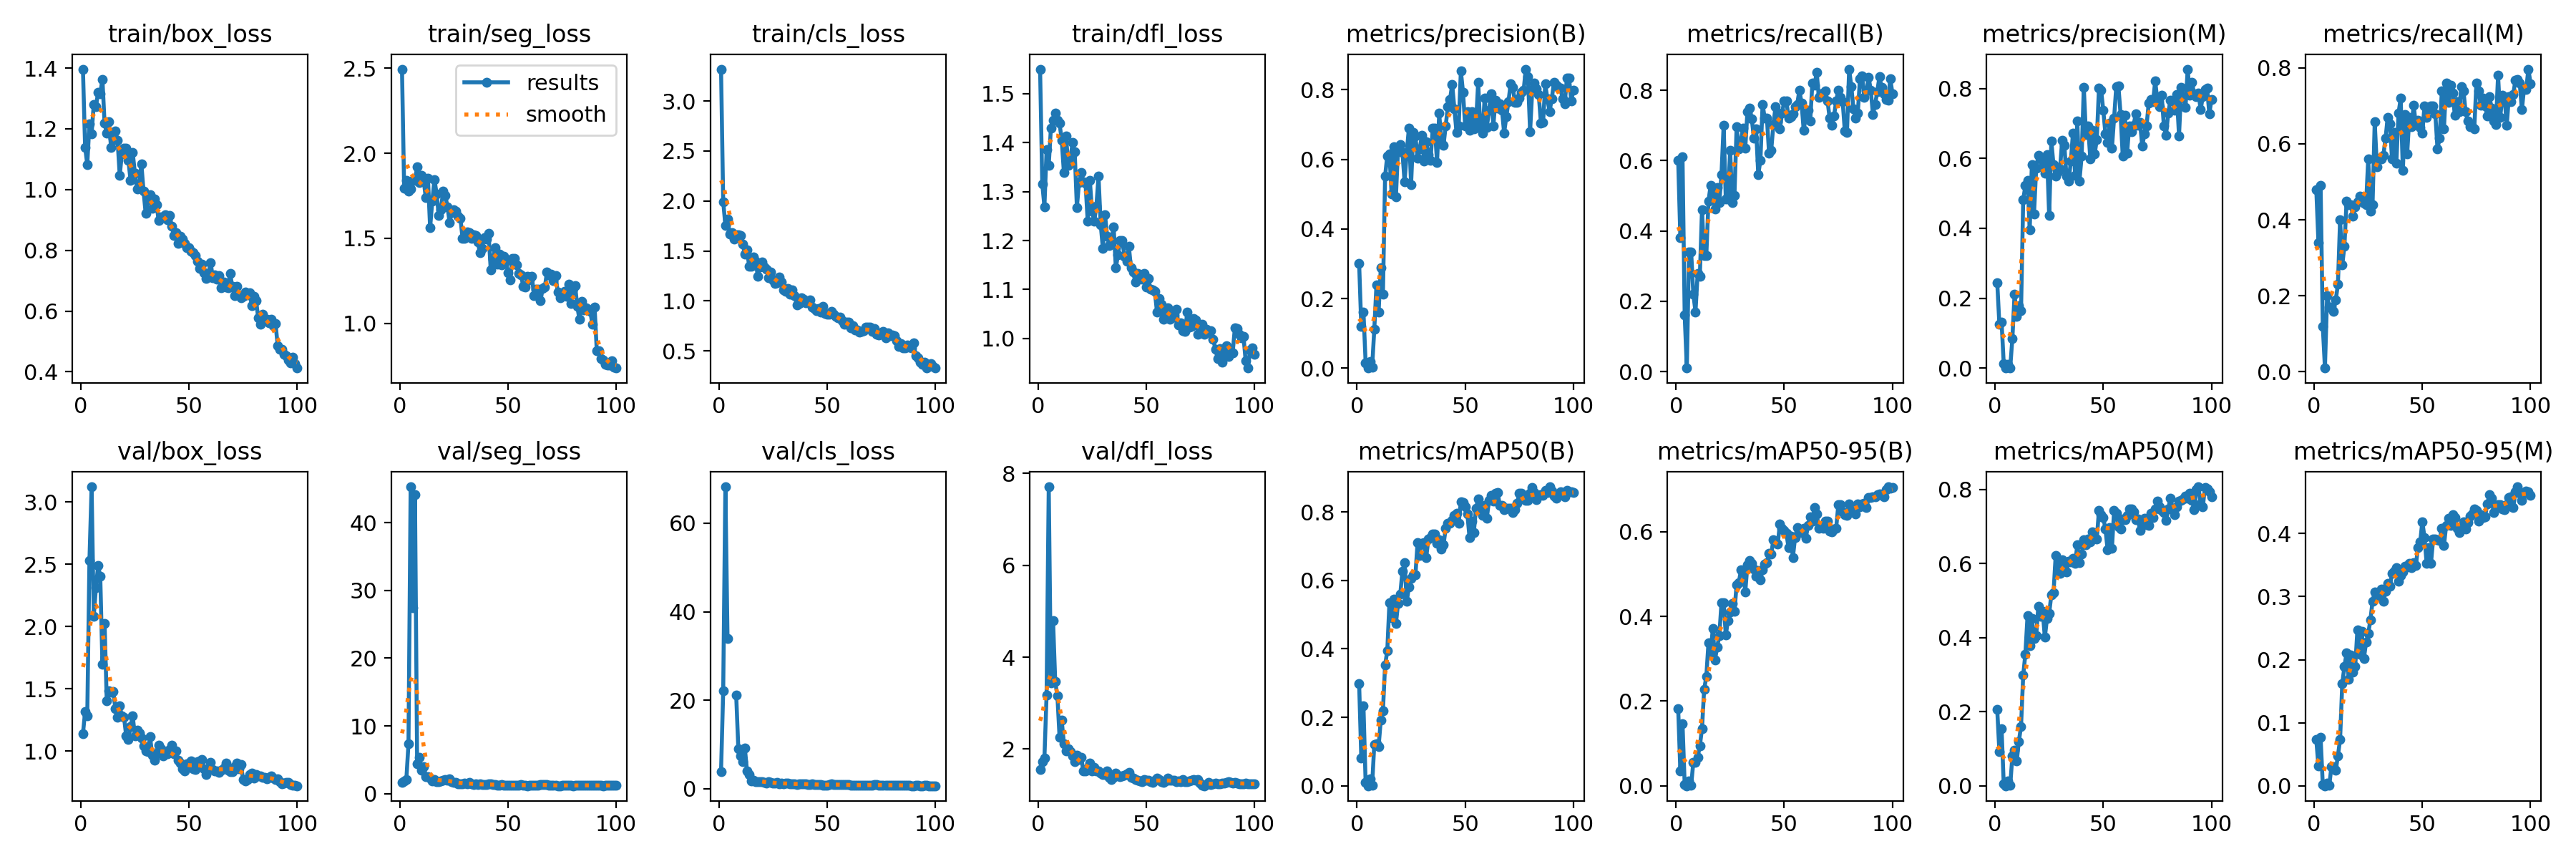

Source data for this figure (header and first rows):
epoch, train/box_loss, train/seg_loss, train/cls_loss, train/dfl_loss, metrics/precision(B), metrics/recall(B), metrics/mAP50(B), metrics/mAP50-95(B), metrics/precision(M), metrics/recall(M), metrics/mAP50(M), metrics/mAP50-95(M), val/box_loss, val/seg_loss, val/cls_loss, val/dfl_loss, lr/pg0, lr/pg1, lr/pg2
1, 1.397, 2.495, 3.319, 1.55, 0.3005, 0.6, 0.2978, 0.1826, 0.2452, 0.48, 0.2054, 0.07311, 1.139, 1.714, 3.919, 1.547, 0.0002, 0.0002, 0.0002
2, 1.139, 1.793, 1.993, 1.316, 0.1189, 0.38, 0.07991, 0.03415, 0.1245, 0.34, 0.09154, 0.03095, 1.317, 1.88, 22.1, 1.722, 0.0004126, 0.0004126, 0.0004126
3, 1.083, 1.841, 1.755, 1.269, 0.1606, 0.61, 0.2326, 0.147, 0.132, 0.49, 0.1548, 0.0766, 1.285, 2.071, 68.24, 1.808, 0.0006209, 0.0006209, 0.0006209
4, 1.217, 1.777, 1.818, 1.385, 0.01581, 0.16, 0.00893, 0.00336, 0.01357, 0.12, 0.00527, 0.00207, 2.528, 7.358, 33.97, 3.175, 0.0008249, 0.0008249, 0.0008249
5, 1.184, 1.79, 1.668, 1.354, 6e-05, 0.01, 3e-05, 2e-05, 6e-05, 0.01, 3e-05, 2e-05, 3.122, 45.28, inf, 7.708, 0.001025, 0.001025, 0.001025
6, 1.281, 1.842, 1.685, 1.43, 0.01928, 0.34, 0.0207, 0.01089, 0.01152, 0.2, 0.01245, 0.00394, 2.084, 27.49, nan, 3.437, 0.00122, 0.00122, 0.00122
7, 1.273, 1.842, 1.62, 1.445, 0.00244, 0.34, 0.00185, 0.00093, 0.00116, 0.17, 0.00067, 0.00025, 2.312, 44.13, inf, 4.792, 0.001411, 0.001411, 0.001411
8, 1.32, 1.921, 1.66, 1.46, 0.111, 0.22, 0.1205, 0.05602, 0.08525, 0.17, 0.08025, 0.03056, 2.487, 4.452, 21.11, 3.463, 0.001551, 0.001551, 0.001551
9, 1.316, 1.829, 1.662, 1.446, 0.2387, 0.17, 0.1235, 0.05555, 0.2109, 0.16, 0.09635, 0.03083, 2.405, 5.316, 8.982, 3.157, 0.001551, 0.001551, 0.001551
10, 1.363, 1.869, 1.654, 1.439, 0.1616, 0.28, 0.1146, 0.06695, 0.1478, 0.19, 0.06626, 0.0242, 1.697, 3.415, 7.452, 2.252, 0.001535, 0.001535, 0.001535
11, 1.218, 1.844, 1.571, 1.405, 0.2878, 0.27, 0.1917, 0.09404, 0.1781, 0.23, 0.1201, 0.0479, 2.025, 4.024, 6.044, 2.624, 0.001519, 0.001519, 0.001519
12, 1.185, 1.738, 1.465, 1.339, 0.2131, 0.46, 0.2198, 0.1348, 0.1647, 0.4, 0.1605, 0.07317, 1.405, 2.567, 9.237, 2.113, 0.001502, 0.001502, 0.001502
13, 1.223, 1.853, 1.508, 1.413, 0.5522, 0.3292, 0.3528, 0.2275, 0.4815, 0.2817, 0.2982, 0.1619, 1.486, 2.466, 4.033, 1.96, 0.001486, 0.001486, 0.001486
14, 1.138, 1.562, 1.347, 1.354, 0.6102, 0.33, 0.3937, 0.258, 0.5221, 0.33, 0.3559, 0.1893, 1.471, 2.308, 3.206, 2.007, 0.001469, 0.001469, 0.001469
15, 1.168, 1.721, 1.343, 1.366, 0.6164, 0.4847, 0.5351, 0.3382, 0.5371, 0.45, 0.4589, 0.2105, 1.48, 1.845, 1.702, 1.936, 0.001453, 0.001453, 0.001453
16, 1.193, 1.846, 1.441, 1.4, 0.5014, 0.53, 0.4911, 0.3126, 0.3954, 0.44, 0.3781, 0.1683, 1.339, 2.087, 1.98, 1.852, 0.001436, 0.001436, 0.001436
17, 1.162, 1.762, 1.399, 1.381, 0.6359, 0.51, 0.5448, 0.3718, 0.5823, 0.4388, 0.4514, 0.207, 1.271, 1.803, 1.613, 1.724, 0.001419, 0.001419, 0.001419
18, 1.047, 1.634, 1.244, 1.268, 0.4931, 0.4619, 0.4738, 0.297, 0.4412, 0.41, 0.3973, 0.18, 1.361, 1.792, 1.56, 1.859, 0.001403, 0.001403, 0.001403
19, 1.118, 1.668, 1.338, 1.319, 0.6332, 0.5239, 0.5332, 0.3274, 0.5719, 0.4334, 0.4053, 0.1895, 1.281, 1.919, 1.629, 1.768, 0.001386, 0.001386, 0.001386
20, 1.135, 1.778, 1.389, 1.338, 0.6424, 0.4812, 0.5598, 0.3545, 0.609, 0.4473, 0.485, 0.2474, 1.269, 1.974, 1.614, 1.823, 0.00137, 0.00137, 0.00137
21, 1.135, 1.753, 1.338, 1.32, 0.6204, 0.56, 0.6264, 0.4316, 0.5991, 0.4617, 0.458, 0.2081, 1.12, 2.137, 1.489, 1.519, 0.001353, 0.001353, 0.001353
22, 1.097, 1.687, 1.321, 1.316, 0.5355, 0.7, 0.6509, 0.4327, 0.5753, 0.46, 0.4718, 0.2445, 1.094, 1.981, 1.289, 1.52, 0.001337, 0.001337, 0.001337
23, 1.03, 1.594, 1.231, 1.24, 0.6194, 0.49, 0.5386, 0.3563, 0.5568, 0.4426, 0.4006, 0.2016, 1.198, 2.174, 1.651, 1.588, 0.00132, 0.00132, 0.00132
24, 1.121, 1.651, 1.292, 1.323, 0.6905, 0.49, 0.5797, 0.3905, 0.6109, 0.4394, 0.4521, 0.2276, 1.282, 1.726, 1.42, 1.697, 0.001304, 0.001304, 0.001304
25, 1.055, 1.668, 1.208, 1.26, 0.5267, 0.63, 0.6052, 0.4096, 0.4362, 0.56, 0.4651, 0.241, 1.125, 1.66, 1.231, 1.53, 0.001287, 0.001287, 0.001287
26, 1.003, 1.659, 1.175, 1.239, 0.6778, 0.48, 0.6171, 0.4302, 0.6498, 0.4221, 0.5157, 0.2631, 1.17, 1.651, 1.325, 1.607, 0.001271, 0.001271, 0.001271
27, 1.011, 1.63, 1.181, 1.27, 0.6677, 0.5, 0.6154, 0.4122, 0.5813, 0.44, 0.5205, 0.2923, 1.147, 1.487, 1.424, 1.516, 0.001254, 0.001254, 0.001254
28, 1.084, 1.617, 1.238, 1.331, 0.6035, 0.6961, 0.7102, 0.4749, 0.5498, 0.6579, 0.6207, 0.3078, 1.105, 1.504, 1.149, 1.516, 0.001238, 0.001238, 0.001238
29, 0.994, 1.499, 1.189, 1.233, 0.631, 0.6331, 0.6733, 0.4796, 0.5611, 0.54, 0.588, 0.3034, 1.043, 1.512, 1.227, 1.471, 0.001221, 0.001221, 0.001221
30, 0.9207, 1.499, 1.111, 1.185, 0.6694, 0.6552, 0.7074, 0.5094, 0.569, 0.5617, 0.5738, 0.3011, 1.004, 1.59, 1.112, 1.451, 0.001205, 0.001205, 0.001205
31, 0.9657, 1.538, 1.097, 1.252, 0.5955, 0.6931, 0.7102, 0.5085, 0.6514, 0.5598, 0.6109, 0.3119, 0.9972, 1.439, 1.305, 1.439, 0.001188, 0.001188, 0.001188
32, 0.9837, 1.536, 1.125, 1.209, 0.6501, 0.6357, 0.6671, 0.4584, 0.638, 0.57, 0.5958, 0.2929, 1.117, 1.626, 1.234, 1.527, 0.001172, 0.001172, 0.001172
33, 0.9383, 1.498, 1.068, 1.19, 0.6137, 0.74, 0.7207, 0.5219, 0.5488, 0.6143, 0.5767, 0.3081, 0.9697, 1.498, 1.054, 1.381, 0.001155, 0.001155, 0.001155
34, 0.9687, 1.522, 1.107, 1.204, 0.598, 0.75, 0.7245, 0.5325, 0.5351, 0.67, 0.6069, 0.3215, 0.9241, 1.376, 1.077, 1.343, 0.001139, 0.001139, 0.001139
35, 0.9505, 1.516, 1.055, 1.227, 0.689, 0.7187, 0.7355, 0.5246, 0.5914, 0.6527, 0.6043, 0.3166, 0.9861, 1.464, 1.054, 1.377, 0.001122, 0.001122, 0.001122
36, 0.8979, 1.48, 0.962, 1.144, 0.6889, 0.6633, 0.7348, 0.5112, 0.6729, 0.56, 0.6133, 0.3365, 1.047, 1.407, 1.02, 1.483, 0.001106, 0.001106, 0.001106
37, 0.909, 1.416, 0.9767, 1.171, 0.5919, 0.69, 0.7089, 0.495, 0.5511, 0.63, 0.6007, 0.3407, 1.021, 1.416, 1.104, 1.424, 0.001089, 0.001089, 0.001089
38, 0.9075, 1.443, 1.034, 1.2, 0.7322, 0.56, 0.7176, 0.5081, 0.7077, 0.549, 0.6503, 0.3463, 0.961, 1.361, 1.041, 1.395, 0.001073, 0.001073, 0.001073
39, 0.9177, 1.506, 1.015, 1.2, 0.6493, 0.601, 0.6923, 0.4862, 0.5359, 0.68, 0.6023, 0.3242, 0.9954, 1.33, 1.091, 1.411, 0.001056, 0.001056, 0.001056
40, 0.8994, 1.496, 0.9811, 1.168, 0.6408, 0.76, 0.7042, 0.5094, 0.606, 0.72, 0.6249, 0.3333, 0.979, 1.306, 1.063, 1.426, 0.00104, 0.00104, 0.00104
41, 0.9137, 1.531, 0.9879, 1.157, 0.697, 0.72, 0.7521, 0.5235, 0.8034, 0.53, 0.664, 0.3395, 1.013, 1.416, 1.022, 1.466, 0.001023, 0.001023, 0.001023
42, 0.8802, 1.316, 1.007, 1.189, 0.7511, 0.7204, 0.7677, 0.5278, 0.6682, 0.6768, 0.6501, 0.3488, 1.045, 1.414, 1.023, 1.494, 0.001007, 0.001007, 0.001007
43, 0.8488, 1.376, 0.9383, 1.144, 0.7727, 0.62, 0.7672, 0.5493, 0.6925, 0.5739, 0.6655, 0.3471, 0.9762, 1.384, 1.051, 1.387, 0.0009904, 0.0009904, 0.0009904
44, 0.8578, 1.445, 0.9263, 1.136, 0.8156, 0.63, 0.7741, 0.5477, 0.5992, 0.67, 0.6594, 0.3532, 0.9991, 1.353, 1.012, 1.361, 0.0009739, 0.0009739, 0.0009739
45, 0.8222, 1.348, 0.9052, 1.115, 0.7463, 0.7029, 0.7906, 0.5815, 0.6807, 0.6442, 0.6853, 0.3455, 0.9282, 1.3, 0.909, 1.335, 0.0009574, 0.0009574, 0.0009574
46, 0.8471, 1.406, 0.9254, 1.133, 0.6769, 0.7539, 0.7969, 0.5778, 0.6122, 0.7016, 0.6703, 0.3544, 0.9044, 1.286, 0.9651, 1.327, 0.0009409, 0.0009409, 0.0009409
47, 0.838, 1.344, 0.887, 1.131, 0.6956, 0.71, 0.7673, 0.5706, 0.6532, 0.65, 0.6657, 0.3491, 0.859, 1.33, 0.9226, 1.303, 0.0009243, 0.0009243, 0.0009243
48, 0.8219, 1.393, 0.9454, 1.121, 0.8541, 0.69, 0.8301, 0.6191, 0.8004, 0.6621, 0.7432, 0.3783, 0.8425, 1.234, 0.8453, 1.291, 0.0009078, 0.0009078, 0.0009078
49, 0.8079, 1.365, 0.8742, 1.133, 0.7934, 0.7347, 0.8273, 0.6076, 0.7956, 0.6431, 0.7309, 0.3863, 0.8978, 1.253, 0.8417, 1.331, 0.0008913, 0.0008913, 0.0008913
50, 0.8088, 1.299, 0.8696, 1.105, 0.6955, 0.77, 0.8153, 0.6039, 0.7377, 0.6273, 0.7239, 0.4189, 0.8764, 1.247, 0.8489, 1.316, 0.0008748, 0.0008748, 0.0008748
51, 0.7962, 1.256, 0.8681, 1.123, 0.7367, 0.7705, 0.7948, 0.5962, 0.6701, 0.7005, 0.6936, 0.394, 0.9183, 1.291, 0.9548, 1.316, 0.0008583, 0.0008583, 0.0008583
52, 0.7913, 1.383, 0.8967, 1.101, 0.6832, 0.7207, 0.7254, 0.5621, 0.6455, 0.67, 0.6374, 0.3525, 0.8556, 1.266, 1.059, 1.284, 0.0008418, 0.0008418, 0.0008418
53, 0.7831, 1.382, 0.867, 1.099, 0.7377, 0.7238, 0.7726, 0.5891, 0.7002, 0.6912, 0.698, 0.3779, 0.854, 1.272, 0.9314, 1.281, 0.0008253, 0.0008253, 0.0008253
54, 0.763, 1.342, 0.8462, 1.097, 0.6876, 0.7321, 0.7401, 0.5394, 0.6297, 0.7, 0.6408, 0.3531, 0.9124, 1.263, 0.9897, 1.318, 0.0008088, 0.0008088, 0.0008088
55, 0.741, 1.295, 0.8273, 1.055, 0.7016, 0.7525, 0.8103, 0.5857, 0.7151, 0.7, 0.7437, 0.391, 0.9229, 1.275, 0.959, 1.367, 0.0007923, 0.0007923, 0.0007923
56, 0.7542, 1.286, 0.835, 1.082, 0.821, 0.76, 0.8375, 0.6094, 0.8054, 0.6789, 0.7352, 0.3913, 0.9308, 1.32, 0.8971, 1.338, 0.0007758, 0.0007758, 0.0007758
57, 0.7269, 1.218, 0.7997, 1.069, 0.6901, 0.8, 0.8144, 0.6034, 0.8066, 0.5871, 0.6996, 0.3907, 0.8557, 1.281, 0.88, 1.287, 0.0007593, 0.0007593, 0.0007593
58, 0.7081, 1.214, 0.7657, 1.04, 0.6757, 0.7637, 0.7895, 0.5986, 0.7263, 0.6149, 0.6926, 0.3896, 0.8112, 1.23, 0.8889, 1.267, 0.0007428, 0.0007428, 0.0007428
59, 0.7243, 1.278, 0.7894, 1.046, 0.7764, 0.6858, 0.8187, 0.6087, 0.606, 0.74, 0.7198, 0.4083, 0.8588, 1.194, 0.8966, 1.309, 0.0007263, 0.0007263, 0.0007263
60, 0.7599, 1.257, 0.7869, 1.063, 0.6918, 0.7282, 0.7808, 0.5852, 0.7238, 0.64, 0.7183, 0.3811, 0.9115, 1.263, 0.8855, 1.36, 0.0007098, 0.0007098, 0.0007098
... 40 more rows
